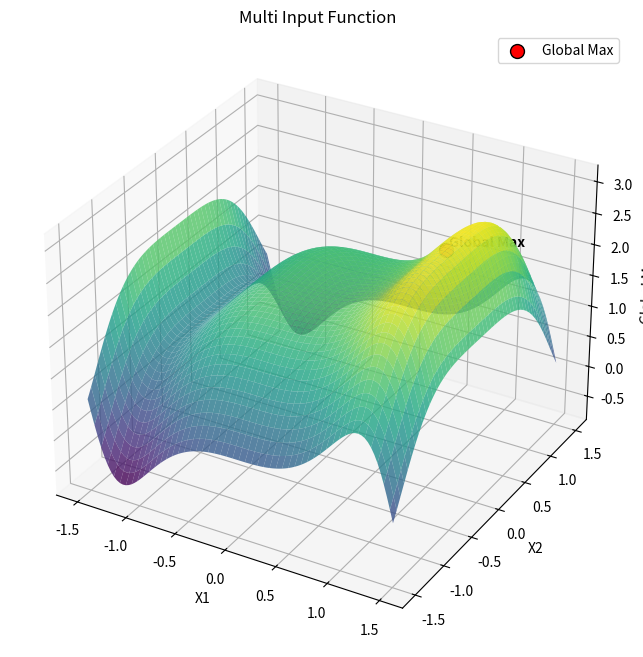

This chart was generated by the following Python code:
import numpy as np
import matplotlib.pyplot as plt
from mpl_toolkits.mplot3d import Axes3D

# Define the global function with single and multiple inputs
def global_function_single(x):
    return np.sin(x**3) + np.cos(x**2) - np.sin(x)

def global_function_multi(x1, x2, x3):
    return np.sin(x1**3) + np.cos(x2**2) - np.sin(x3)

# Create a meshgrid for plotting
x = np.linspace(-1.5, 1.5, 100)
x1, x2, x3 = np.meshgrid(x, x, x)

# Compute the function values
y_multi = global_function_multi(x1, x2, x3)

# Since Z_multi is 3D, take the max across one axis to get a 2D representation
Z_max = np.max(y_multi, axis=2)
X, Y = np.meshgrid(x, x)

# Create a new figure specifically for the multi input function plot
fig2 = plt.figure(figsize=(10, 8))
ax2 = fig2.add_subplot(111, projection='3d')
ax2.plot_surface(X, Y, Z_max, cmap='viridis', alpha=0.8)  # Adjust transparency with alpha
ax2.set_title('Multi Input Function')
ax2.set_xlabel('X1')
ax2.set_ylabel('X2')
ax2.set_zlabel('Global Max')

# Find the coordinates of the global maximum
max_idx = np.unravel_index(np.argmax(Z_max), Z_max.shape)
max_x1 = X[max_idx]
max_x2 = Y[max_idx]
max_z = Z_max[max_idx]

# Plot a larger, more visible red dot at the global maximum
ax2.scatter([max_x1], [max_x2], [max_z], color='red', s=100, edgecolor='black', label='Global Max')  # Increased size and added edge

# Adding an annotation to label the global maximum
ax2.text(max_x1, max_x2, max_z, ' Global Max', color='black', style='italic', weight='bold', fontsize=10, verticalalignment='bottom')

# Enhance the overall visibility and aesthetics
ax2.legend()
plt.show()
